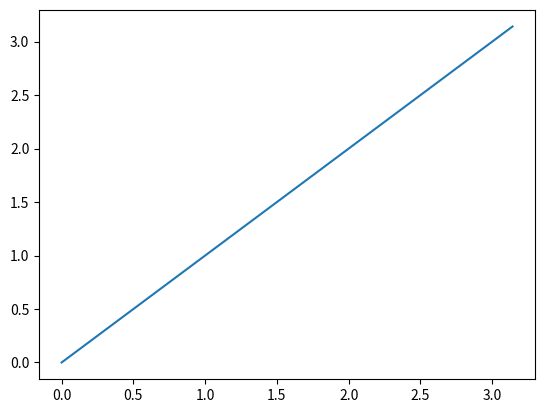

The matplotlib source for this figure:

import numpy as np
import matplotlib.pyplot as plt


x=np.linspace(0,np.pi,100);
y=np.linspace(0,np.pi,100);

plt.plot(x,y)
plt.show()
